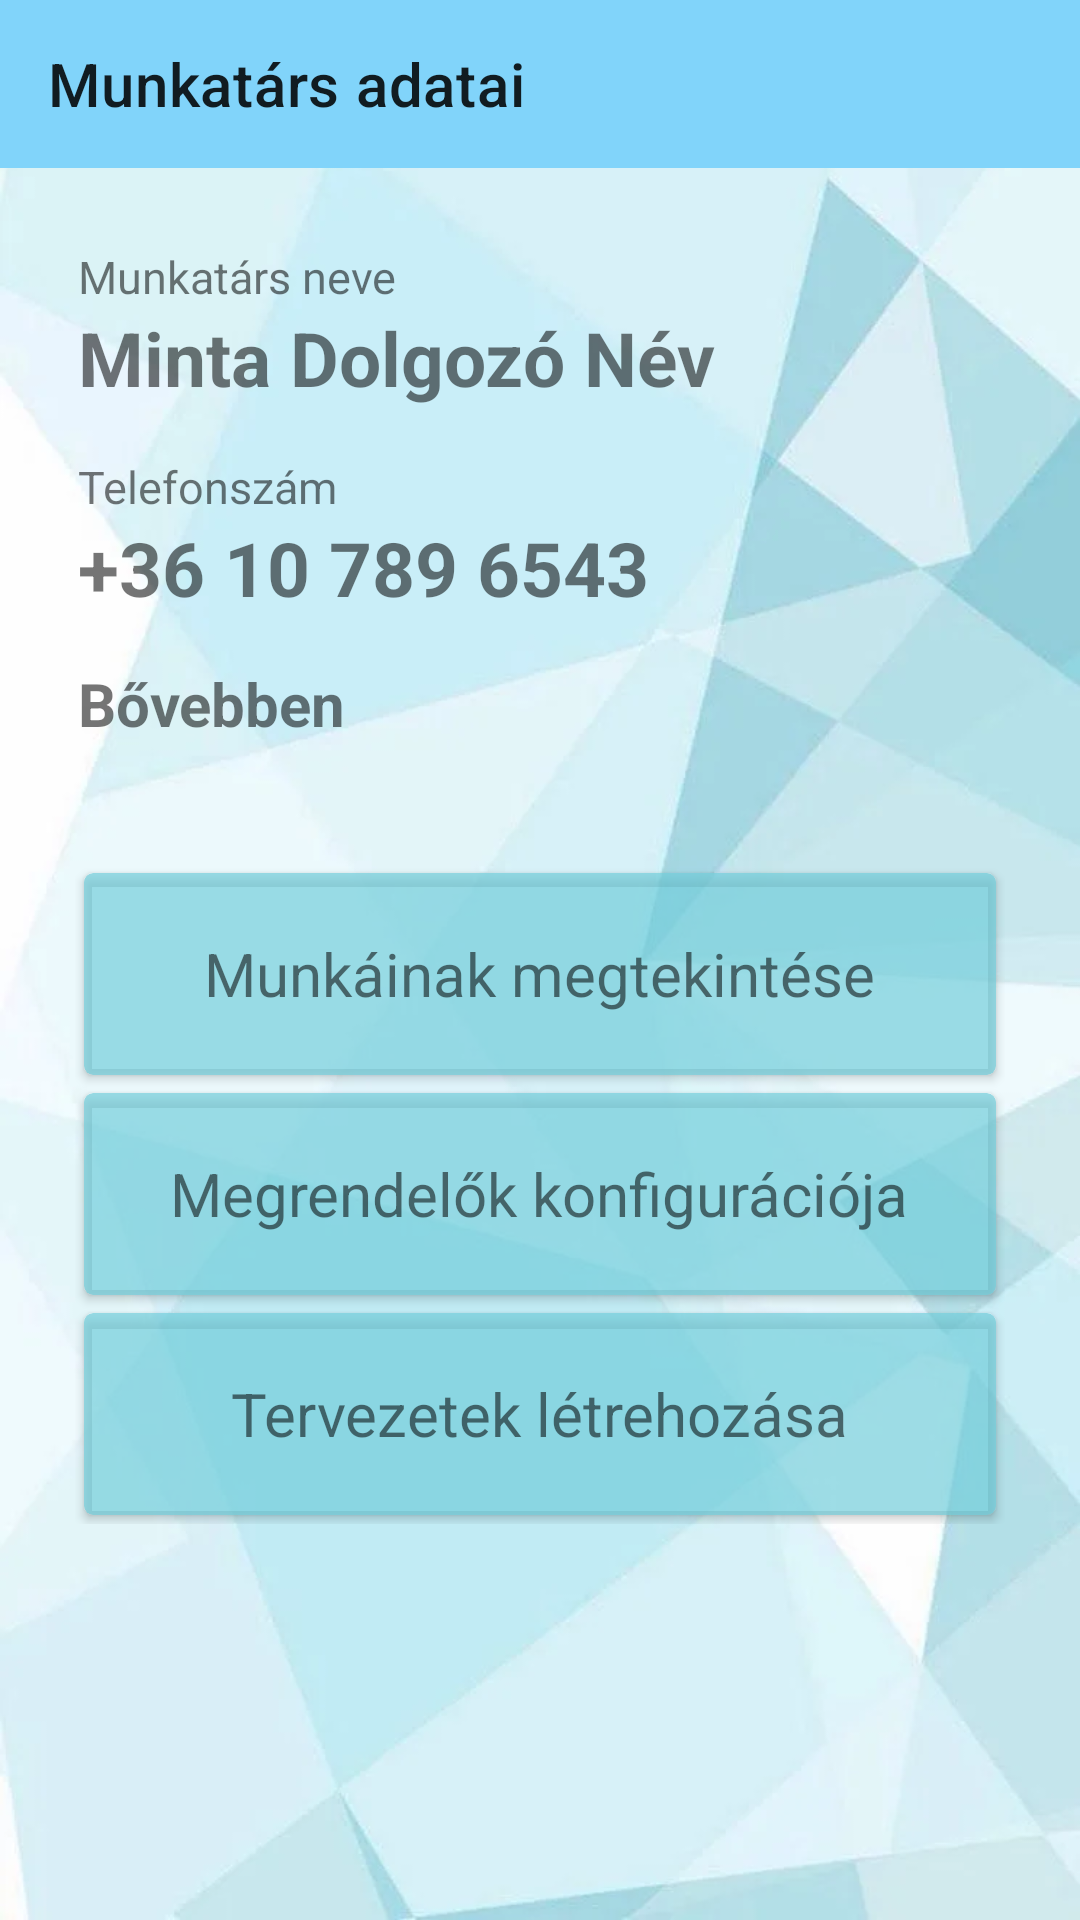

Produce the Android XML layout that renders to this screen, including the resource entries it uses.
<!-- AndroidManifest.xml: application theme Theme.WaterDelivery -->
<!-- res/layout/activity_admin_check_user.xml -->
<?xml version="1.0" encoding="utf-8"?>
<androidx.constraintlayout.widget.ConstraintLayout xmlns:android="http://schemas.android.com/apk/res/android"
    xmlns:app="http://schemas.android.com/apk/res-auto"
    xmlns:tools="http://schemas.android.com/tools"
    android:layout_width="match_parent"
    android:layout_height="match_parent"
    tools:context=".admin.users.AdminCheckUserActivity"
    android:background="@drawable/bg_all">

    <androidx.appcompat.widget.Toolbar
        android:id="@+id/admin_user_detail_toolbar_gui"
        android:layout_width="match_parent"
        android:layout_height="wrap_content"
        android:background="@color/toolbar_color"
        android:minHeight="?attr/actionBarSize"
        android:theme="?attr/actionBarTheme"
        app:layout_constraintEnd_toEndOf="parent"
        app:layout_constraintStart_toStartOf="parent"
        app:layout_constraintTop_toTopOf="parent"
        app:title="@string/user_details_title" />

    <ImageView
        android:id="@+id/admin_user_details_settings"
        android:layout_width="wrap_content"
        android:layout_height="wrap_content"
        android:layout_marginTop="25dp"
        android:layout_marginEnd="25dp"
        android:scaleX="2"
        android:scaleY="2"
        app:layout_constraintEnd_toEndOf="parent"
        app:layout_constraintTop_toBottomOf="@+id/admin_user_detail_toolbar_gui"
        app:srcCompat="@drawable/settings_icon" />

    <LinearLayout
        android:layout_width="match_parent"
        android:layout_height="670dp"
        android:orientation="vertical"
        android:padding="10dp"
        app:layout_constraintEnd_toEndOf="parent"
        app:layout_constraintStart_toStartOf="parent"
        app:layout_constraintTop_toBottomOf="@+id/admin_user_detail_toolbar_gui">

        <TextView
            android:layout_width="wrap_content"
            android:layout_height="wrap_content"
            android:layout_marginStart="16dp"
            android:layout_marginTop="16dp"
            android:text="@string/user_details_name"
            android:textSize="15sp" />

        <TextView
            android:id="@+id/user_name_gui"
            android:layout_width="wrap_content"
            android:layout_height="wrap_content"
            android:layout_marginStart="16dp"
            android:layout_marginEnd="16dp"
            android:text="Minta Dolgozó Név"
            android:textStyle="bold"
            android:textSize="25sp" />

        <TextView
            android:layout_width="wrap_content"
            android:layout_height="wrap_content"
            android:layout_marginStart="16dp"
            android:layout_marginTop="16dp"
            android:text="@string/user_phone_number"
            android:textSize="15sp" />

        <TextView
            android:id="@+id/user_phone_number_gui"
            android:layout_width="wrap_content"
            android:layout_height="wrap_content"
            android:layout_marginStart="16dp"
            android:layout_marginEnd="16dp"
            android:text="+36 10 789 6543"
            android:textStyle="bold"
            android:textSize="25sp" />

        <TextView
            android:id="@+id/user_more_details_gui"
            android:layout_width="wrap_content"
            android:layout_height="wrap_content"
            android:layout_marginStart="16dp"
            android:layout_marginTop="15dp"
            android:layout_marginEnd="16dp"
            android:layout_marginBottom="25dp"
            android:textStyle="bold"
            android:text="Bővebben"
            android:textSize="20sp" />

        <GridLayout
            android:layout_width="match_parent"
            android:layout_height="250dp"
            android:columnCount="1"
            android:padding="15dp"
            android:rowCount="3">

            <androidx.cardview.widget.CardView
                android:id="@+id/user_jobs_button_gui"
                android:layout_width="wrap_content"
                android:layout_height="wrap_content"
                android:layout_row="0"
                android:layout_rowWeight="1"
                android:layout_column="0"
                android:layout_columnWeight="1"
                android:layout_gravity="fill"
                android:layout_margin="3dp"
                android:foreground="?android:attr/selectableItemBackground"
                app:cardBackgroundColor="@color/transparent_blue"
                app:cardCornerRadius="3dp"
                app:cardElevation="2dp">

                <LinearLayout
                    android:layout_width="wrap_content"
                    android:layout_height="wrap_content"
                    android:layout_gravity="center_vertical|center_horizontal"
                    android:gravity="center"
                    android:orientation="vertical">

                    <ImageView
                        android:layout_width="wrap_content"
                        android:layout_height="wrap_content"
                        android:layout_gravity="center" />

                    <TextView
                        android:layout_width="wrap_content"
                        android:layout_height="wrap_content"
                        android:text="Munkáinak megtekintése"
                        android:textSize="20sp" />

                </LinearLayout>

            </androidx.cardview.widget.CardView>

            <androidx.cardview.widget.CardView
                android:id="@+id/user_customers_button_gui"
                android:layout_width="wrap_content"
                android:layout_height="wrap_content"
                android:layout_row="1"
                android:layout_rowWeight="1"
                android:layout_column="0"
                android:layout_columnWeight="1"
                android:layout_gravity="fill"
                android:layout_margin="3dp"
                android:foreground="?android:attr/selectableItemBackground"
                app:cardBackgroundColor="@color/transparent_blue"
                app:cardCornerRadius="3dp"
                app:cardElevation="2dp">

                <LinearLayout
                    android:layout_width="wrap_content"
                    android:layout_height="wrap_content"
                    android:layout_gravity="center_vertical|center_horizontal"
                    android:gravity="center"
                    android:orientation="vertical">

                    <ImageView
                        android:layout_width="wrap_content"
                        android:layout_height="wrap_content"
                        android:layout_gravity="center" />

                    <TextView
                        android:layout_width="wrap_content"
                        android:layout_height="wrap_content"
                        android:text="Megrendelők konfigurációja"
                        android:textSize="20sp" />

                </LinearLayout>

            </androidx.cardview.widget.CardView>

            <androidx.cardview.widget.CardView
                android:id="@+id/admin_user_jobs_button_gui"
                android:layout_width="wrap_content"
                android:layout_height="wrap_content"
                android:layout_row="2"
                android:layout_rowWeight="1"
                android:layout_column="0"
                android:layout_columnWeight="1"
                android:layout_gravity="fill"
                android:layout_margin="3dp"
                android:foreground="?android:attr/selectableItemBackground"
                app:cardBackgroundColor="@color/transparent_blue"
                app:cardCornerRadius="3dp"
                app:cardElevation="2dp">

                <LinearLayout
                    android:layout_width="wrap_content"
                    android:layout_height="wrap_content"
                    android:layout_gravity="center_vertical|center_horizontal"
                    android:gravity="center"
                    android:orientation="vertical">

                    <ImageView
                        android:layout_width="wrap_content"
                        android:layout_height="wrap_content"
                        android:layout_gravity="center" />

                    <TextView
                        android:layout_width="wrap_content"
                        android:layout_height="wrap_content"
                        android:text="Tervezetek létrehozása"
                        android:textSize="20sp" />

                </LinearLayout>

            </androidx.cardview.widget.CardView>

        </GridLayout>

    </LinearLayout>


</androidx.constraintlayout.widget.ConstraintLayout>
<!-- resources referenced by this layout -->
<resources>
  <color name="toolbar_color">#81d4fa</color>
  <color name="transparent_blue">#AE72CEDA</color>
  <!-- drawable bg_all: webp bitmap (drawable, 15890 bytes) -->
  <string name="user_details_name">Munkatárs neve</string>
  <string name="user_details_title">Munkatárs adatai</string>
  <string name="user_phone_number">Telefonszám</string>
  <style name="Theme.WaterDelivery" parent="Theme.MaterialComponents.DayNight.NoActionBar">
          
          <item name="colorPrimary">@color/purple_500</item>
          <item name="colorPrimaryVariant">@color/purple_700</item>
          <item name="colorOnPrimary">@color/white</item>
          
          <item name="colorSecondary">@color/teal_200</item>
          <item name="colorSecondaryVariant">@color/teal_700</item>
          <item name="colorOnSecondary">@color/black</item>
          
          <item name="android:statusBarColor" tools:targetApi="l">?attr/colorPrimaryVariant</item>
          
      </style>
  <color name="purple_500">#FF6200EE</color>
  <color name="purple_700">#FF3700B3</color>
  <color name="white">#FFFFFFFF</color>
  <color name="teal_200">#4fc3f7</color>
  <color name="teal_700">#FF018786</color>
  <color name="black">#FF000000</color>
</resources>
